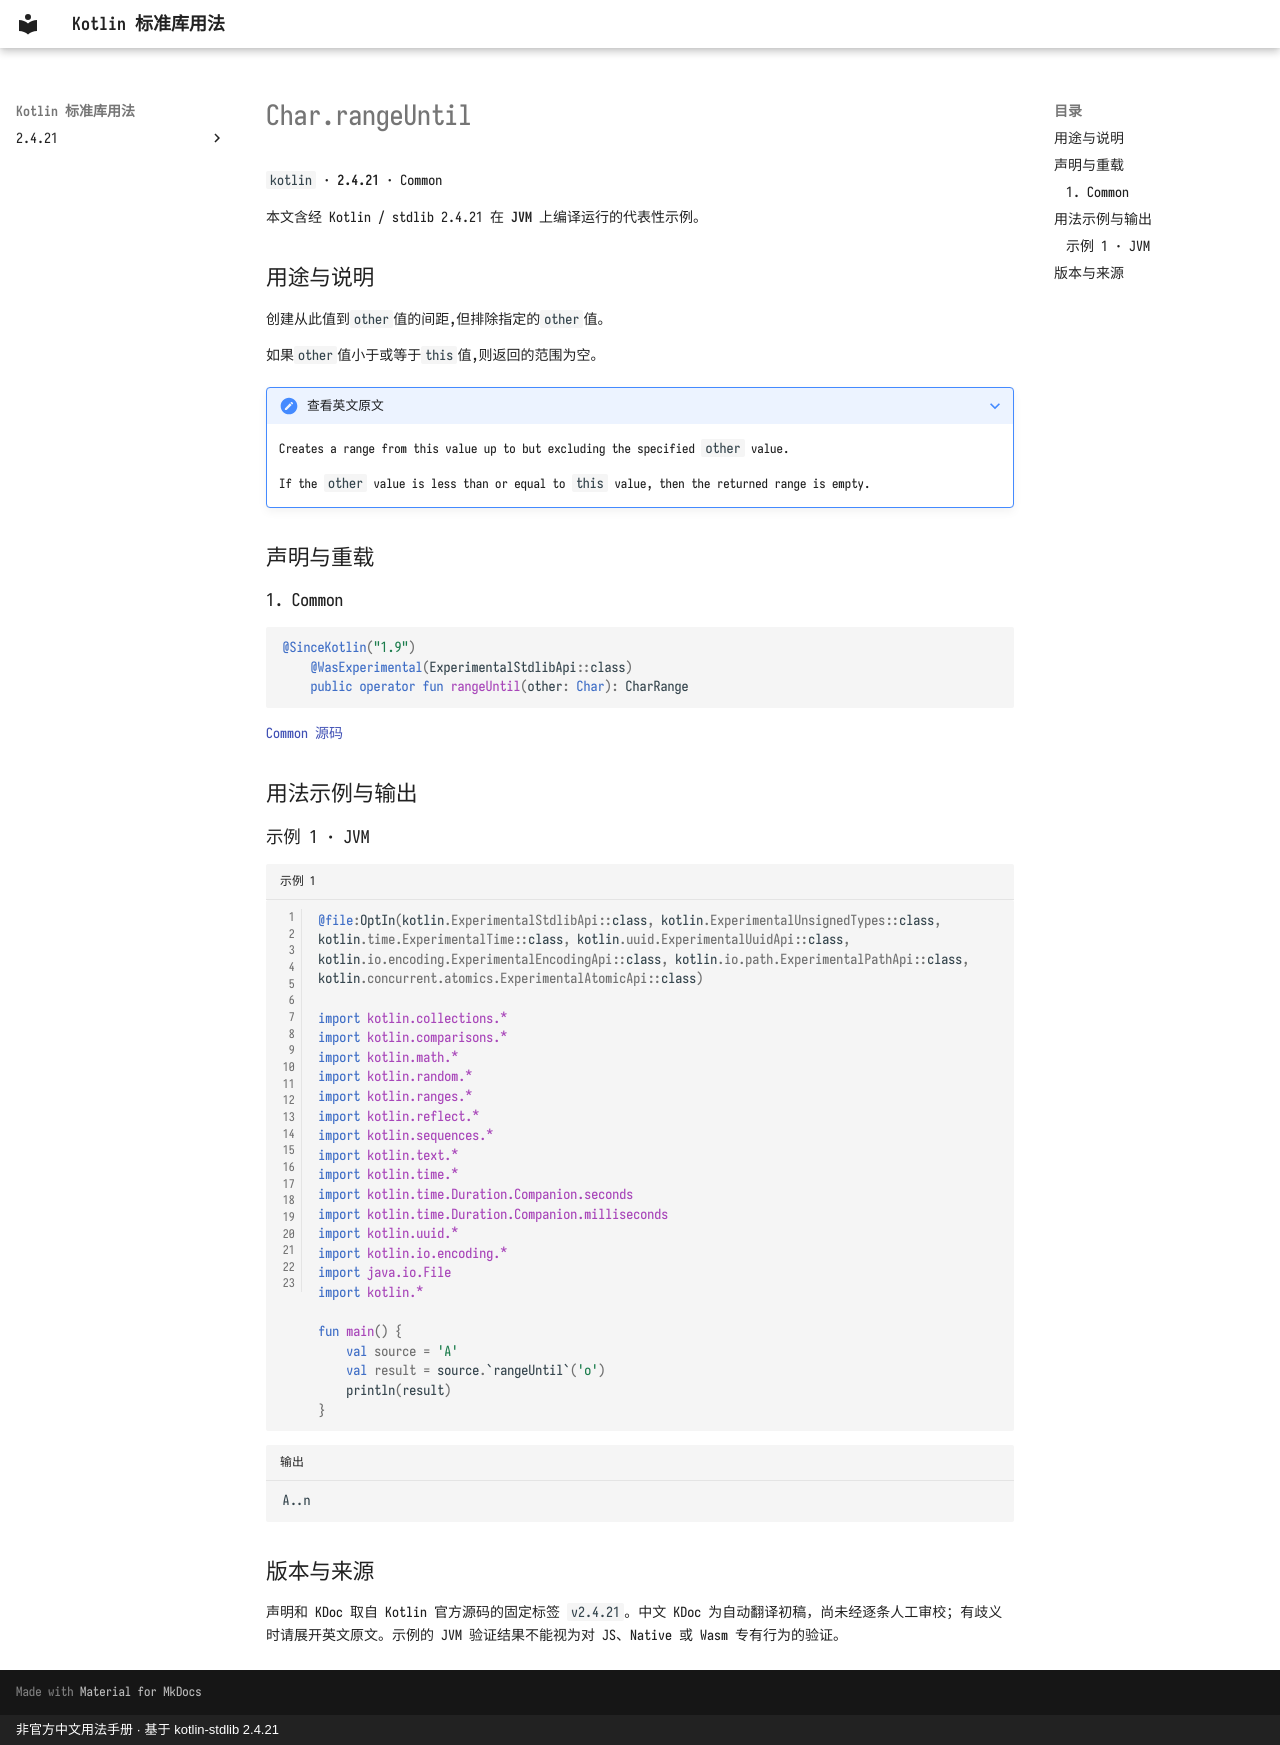

repository: oooooooko/kotlin-stdlib-docs · page: zh/api/kotlin/char-rangeuntil--d929645c/index.html · generator: mkdocs · copyright: 非官方中文用法手册 · 基于 kotlin-stdlib 2.4.21

# Char.rangeUntil

`kotlin` · **2.4.21** · Common

本文含经 Kotlin / stdlib 2.4.21 在 **JVM** 上编译运行的代表性示例。

## 用途与说明

创建从此值到`other`值的间距,但排除指定的`other`值。

如果`other`值小于或等于`this`值,则返回的范围为空。

??? note "查看英文原文"

    Creates a range from this value up to but excluding the specified `other` value.
    
    If the `other` value is less than or equal to `this` value, then the returned range is empty.

## 声明与重载

### 1. Common

```kotlin
@SinceKotlin("1.9")
    @WasExperimental(ExperimentalStdlibApi::class)
    public operator fun rangeUntil(other: Char): CharRange
```

[Common 源码](https://github.com/JetBrains/kotlin/blob/v2.4.21/libraries/stdlib/src/kotlin/Char.kt#L51)

## 用法示例与输出

### 示例 1 · JVM

```kotlin title="示例 1" linenums="1"
@file:OptIn(kotlin.ExperimentalStdlibApi::class, kotlin.ExperimentalUnsignedTypes::class, kotlin.time.ExperimentalTime::class, kotlin.uuid.ExperimentalUuidApi::class, kotlin.io.encoding.ExperimentalEncodingApi::class, kotlin.io.path.ExperimentalPathApi::class, kotlin.concurrent.atomics.ExperimentalAtomicApi::class)

import kotlin.collections.*
import kotlin.comparisons.*
import kotlin.math.*
import kotlin.random.*
import kotlin.ranges.*
import kotlin.reflect.*
import kotlin.sequences.*
import kotlin.text.*
import kotlin.time.*
import kotlin.time.Duration.Companion.seconds
import kotlin.time.Duration.Companion.milliseconds
import kotlin.uuid.*
import kotlin.io.encoding.*
import java.io.File
import kotlin.*

fun main() {
    val source = 'A'
    val result = source.`rangeUntil`('o')
    println(result)
}
```

```text title="输出"
A..n
```

## 版本与来源

声明和 KDoc 取自 Kotlin 官方源码的固定标签 `v2.4.21`。中文 KDoc 为自动翻译初稿，尚未经逐条人工审校；有歧义时请展开英文原文。示例的 JVM 验证结果不能视为对 JS、Native 或 Wasm 专有行为的验证。
